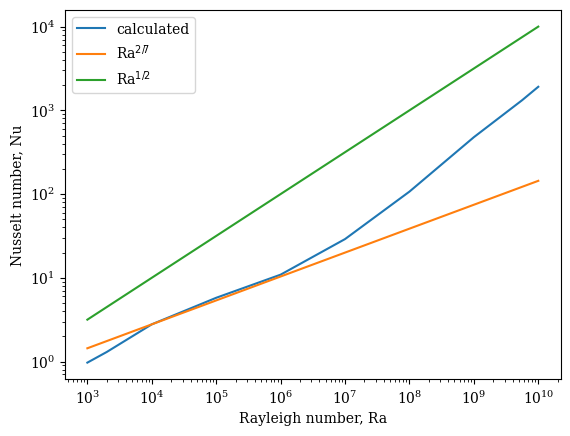

Write Python code to recreate this figure.
#!/usr/bin/env python
# -*- coding: utf-8 -*-
#  

from __future__ import print_function
from __future__ import division

import numpy as np
import matplotlib.pyplot as plt
import os   # for setting working directory
import operator

# Set figure font globally to serif
plt.rcParams["font.family"] = "serif"

# Change default figure DPI; remove for lower DPI displays (default = 100dpi)
plt.rcParams["figure.dpi"] = 250 

def main():
    Ra = np.array( [1e+03,2e+03,1e+04,1e+05,1e+06,1e+07,1e+08,1e+09,5.6e+09,1e+10] )
    Ra27 = np.power(Ra, 2/7)
    Ra37 = np.power(Ra, 3/7)
    Ra12 = np.power(Ra, 1/2)
    #Ra27 = np.array( [1.850,2.255,3.570,6.895,13.31,25.70,49.63,95.81,156.7,185.0] )
    Nu = np.array( [0.97,1.30,2.78,5.77,10.9,29.0,107,478,1320,1912] )
    #Re = np.array( [5.40,9.49,50.9,239,798,3220,19500,61800,261000,348000] )
    x = np.logspace(1e+03,1e+10,50,endpoint=True)
    
    plt.figure()
    plt.loglog(Ra,Nu, label="calculated")
    plt.loglog(Ra,0.2*Ra27, label=r"Ra$^{2/7}$")
    plt.loglog(Ra,0.1*Ra12, label=r"Ra$^{1/2}$")
    plt.xlabel(r"Rayleigh number, Ra")
    plt.ylabel(r"Nusselt number, Nu")
    plt.legend(loc="best")
    plt.savefig("NuvsRa.png")
    plt.show()
    """
    plt.figure()
    plt.loglog(Ra[2:], Re, label="calculated")
    plt.loglog(Ra[2:], Ra37[2:], label=r"Ra$^{3/7}$")
    plt.loglog(Ra[2:], Ra12[2:], label=r"Ra$^{1/2}$")
    plt.xlabel(r"Rayleigh number, Ra")
    plt.ylabel(r"Rayleigh number, Re")
    plt.legend(loc="best")
    plt.savefig("RevsRa.png")
    """
    plt.show()
    
    plt.close()
    
    return 0

# run main function
main()
